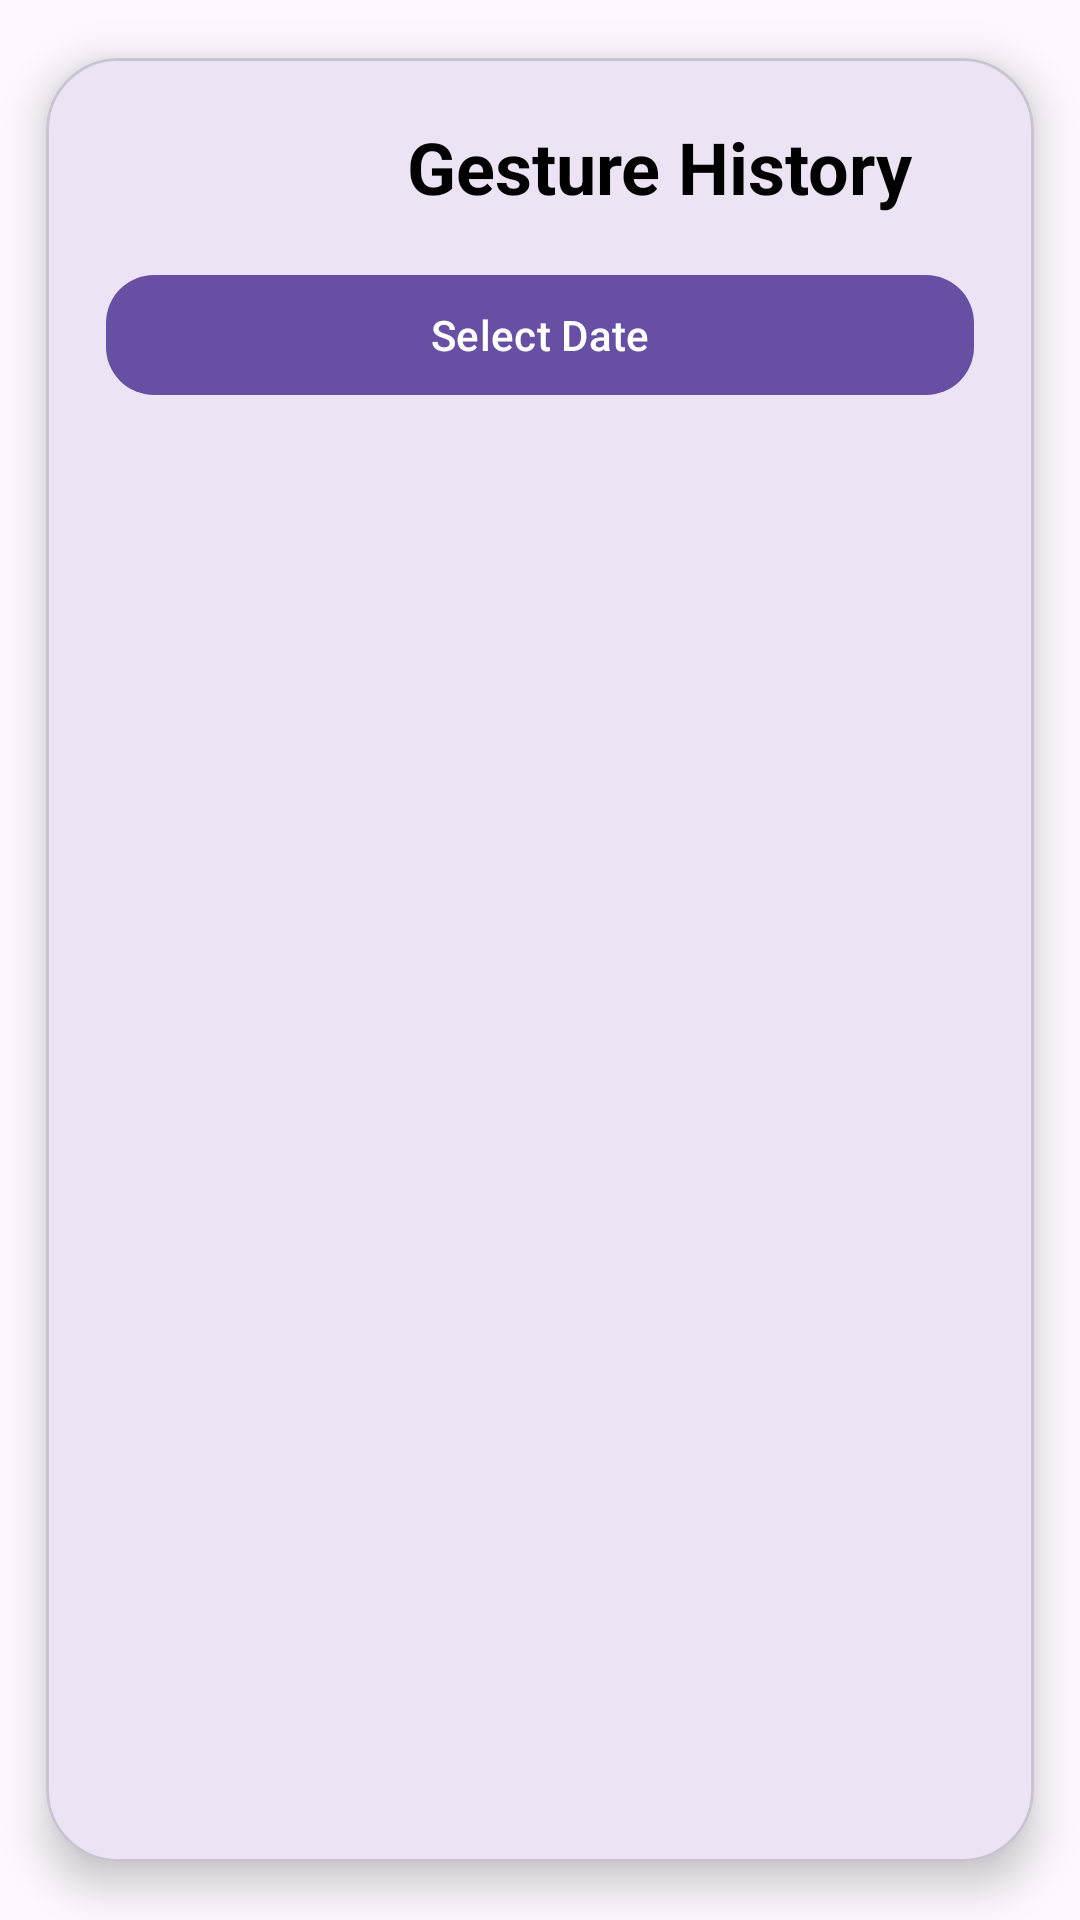

Layout XML and referenced resources for this Android screen:
<!-- AndroidManifest.xml: application theme Theme.SignApp -->
<!-- res/layout/activity_gesture_history.xml -->
<?xml version="1.0" encoding="utf-8"?>
<com.google.android.material.card.MaterialCardView
    xmlns:android="http://schemas.android.com/apk/res/android"
    xmlns:app="http://schemas.android.com/apk/res-auto"
    android:layout_width="match_parent"
    android:layout_height="match_parent"
    android:background="@drawable/bg_purple_gradient"
    app:cardCornerRadius="24dp"
    app:cardElevation="8dp"
    app:cardUseCompatPadding="true">

    <LinearLayout
        android:layout_width="match_parent"
        android:layout_height="match_parent"
        android:orientation="vertical"
        android:padding="20dp">

        
        <TextView
            android:layout_width="wrap_content"
            android:layout_height="wrap_content"
            android:text="Gesture History"
            android:textAlignment="center"
            android:layout_marginStart="100dp"
            android:textSize="24sp"
            android:textStyle="bold"
            android:textColor="@color/black"
            android:layout_marginBottom="16dp"/>

        
        <com.google.android.material.button.MaterialButton
            android:id="@+id/selectDateBtn"
            android:layout_width="match_parent"
            android:layout_height="wrap_content"
            android:text="Select Date"
            android:layout_marginBottom="16dp"
            app:cornerRadius="16dp"
            app:iconGravity="textStart"
            app:backgroundTint="?attr/colorPrimary"
            android:textColor="@android:color/white"/>

        
        <TextView
            android:id="@+id/emptyText"
            android:layout_width="match_parent"
            android:layout_height="wrap_content"
            android:text="No gestures found"
            android:gravity="center"
            android:textSize="16sp"
            android:textColor="@android:color/darker_gray"
            android:visibility="gone"
            android:layout_marginTop="24dp"/>

        
        <androidx.recyclerview.widget.RecyclerView
            android:id="@+id/historyRecyclerView"
            android:layout_width="match_parent"
            android:layout_height="0dp"
            android:layout_weight="1"/>

    </LinearLayout>

</com.google.android.material.card.MaterialCardView>
<!-- resources referenced by this layout -->
<resources>
  <color name="black">#FF000000</color>
  <!-- drawable bg_purple_gradient (drawable) -->
  <shape xmlns:android="http://schemas.android.com/apk/res/android">
      <gradient
          android:startColor="#B39DDB"
          android:endColor="#7E57C2"
          android:angle="270"/>
  </shape>
  <style name="Theme.SignApp" parent="Theme.Material3.DayNight.NoActionBar">
  
          <item name="colorPrimary">#6750A4</item>
          <item name="colorOnPrimary">#FFFFFF</item>
          <item name="android:statusBarColor" tools:targetApi="l">?attr/colorPrimary</item>
  
      </style>
</resources>
